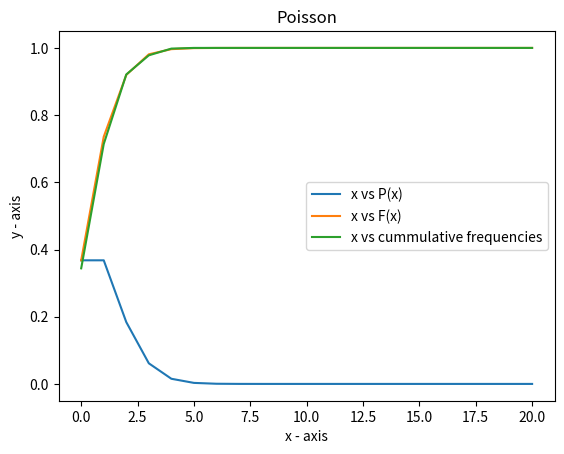

Write Python code to recreate this figure.
#!/home/<user>/anaconda3/bin/python

import matplotlib.pyplot as plt
import math
from random import seed
from random import random
from random import uniform


def plotSingleGraph(x, y):
    plt.plot(x, y)
    plt.xlabel('X')
    plt.ylabel('CDF')
    plt.title('Poisson Distribution')
    plt.show()


def getCDF(x, Lambda):
    if x < 0:
        return 0
    else:
        return math.exp(-1.0 * Lambda) * sum([(pow(Lambda, i) / math.factorial(i)) for i in range(math.floor(x+1))])


def getExperimentalValues(cdfs):
    discreteValues = []

    seed(1)

    for _ in range(1000):
        # generate random numbers between 0-1
        value = random()

        discreteVal = 0

        # Finding the smallest number which is larger than 'value'. It is actually upper bound.
        # It can be solved using both Bruteforce and Binary Search. I used the latter.

        lo = 0
        hi = len(cdfs)-1
        while lo <= hi:
            mid = int(lo + (hi-lo)/2)

            if value > cdfs[mid]:
                lo = mid+1
            else:  # value <= cdfs[mid]
                hi = mid-1
                discreteVal = mid

        # print('[', discreteVal, ']', cdfs[discreteVal], '\n')
        discreteValues.append(discreteVal)
    # print(discreteValues)

    freqencies = [0 for i in range(21)]

    for val in discreteValues:
        freqencies[val] = freqencies[val] + 1

    for i in range(1, len(freqencies)):
        freqencies[i] = freqencies[i] + freqencies[i-1]

    for i in range(len(freqencies)):
        freqencies[i] = freqencies[i] / 1000

    # print(freqencies)

    return discreteValues, freqencies


def getPx(x, Lambda):
    if x < 0:
        return 0
    else:
        return math.exp(-1.0 * Lambda) * math.pow(Lambda, x) / math.factorial(x)


def main():
    ####### Theoratical values #######
    x = [i for i in range(0, 21)]
    Lambda = 1

    ######### p(x) ###########

    Px = [getPx(i, Lambda) for i in x]
    plt.plot(x, Px, label="x vs P(x)")

    ########## F(x) ###########
    cdfs = [getCDF(i, Lambda) for i in x]
    plt.plot(x, cdfs, label="x vs F(x)")

    ######## Experimental values #########
    # print(cdfs)

    discreteValues, cummulative_freq = getExperimentalValues(cdfs)
    plt.plot(x, cummulative_freq, label="x vs cummulative frequencies")

    ############# Plot them ###############
    plt.xlabel('x - axis')
    plt.ylabel('y - axis')
    plt.title('Poisson')
    plt.legend()
    plt.show()


if __name__ == '__main__':
    main()
